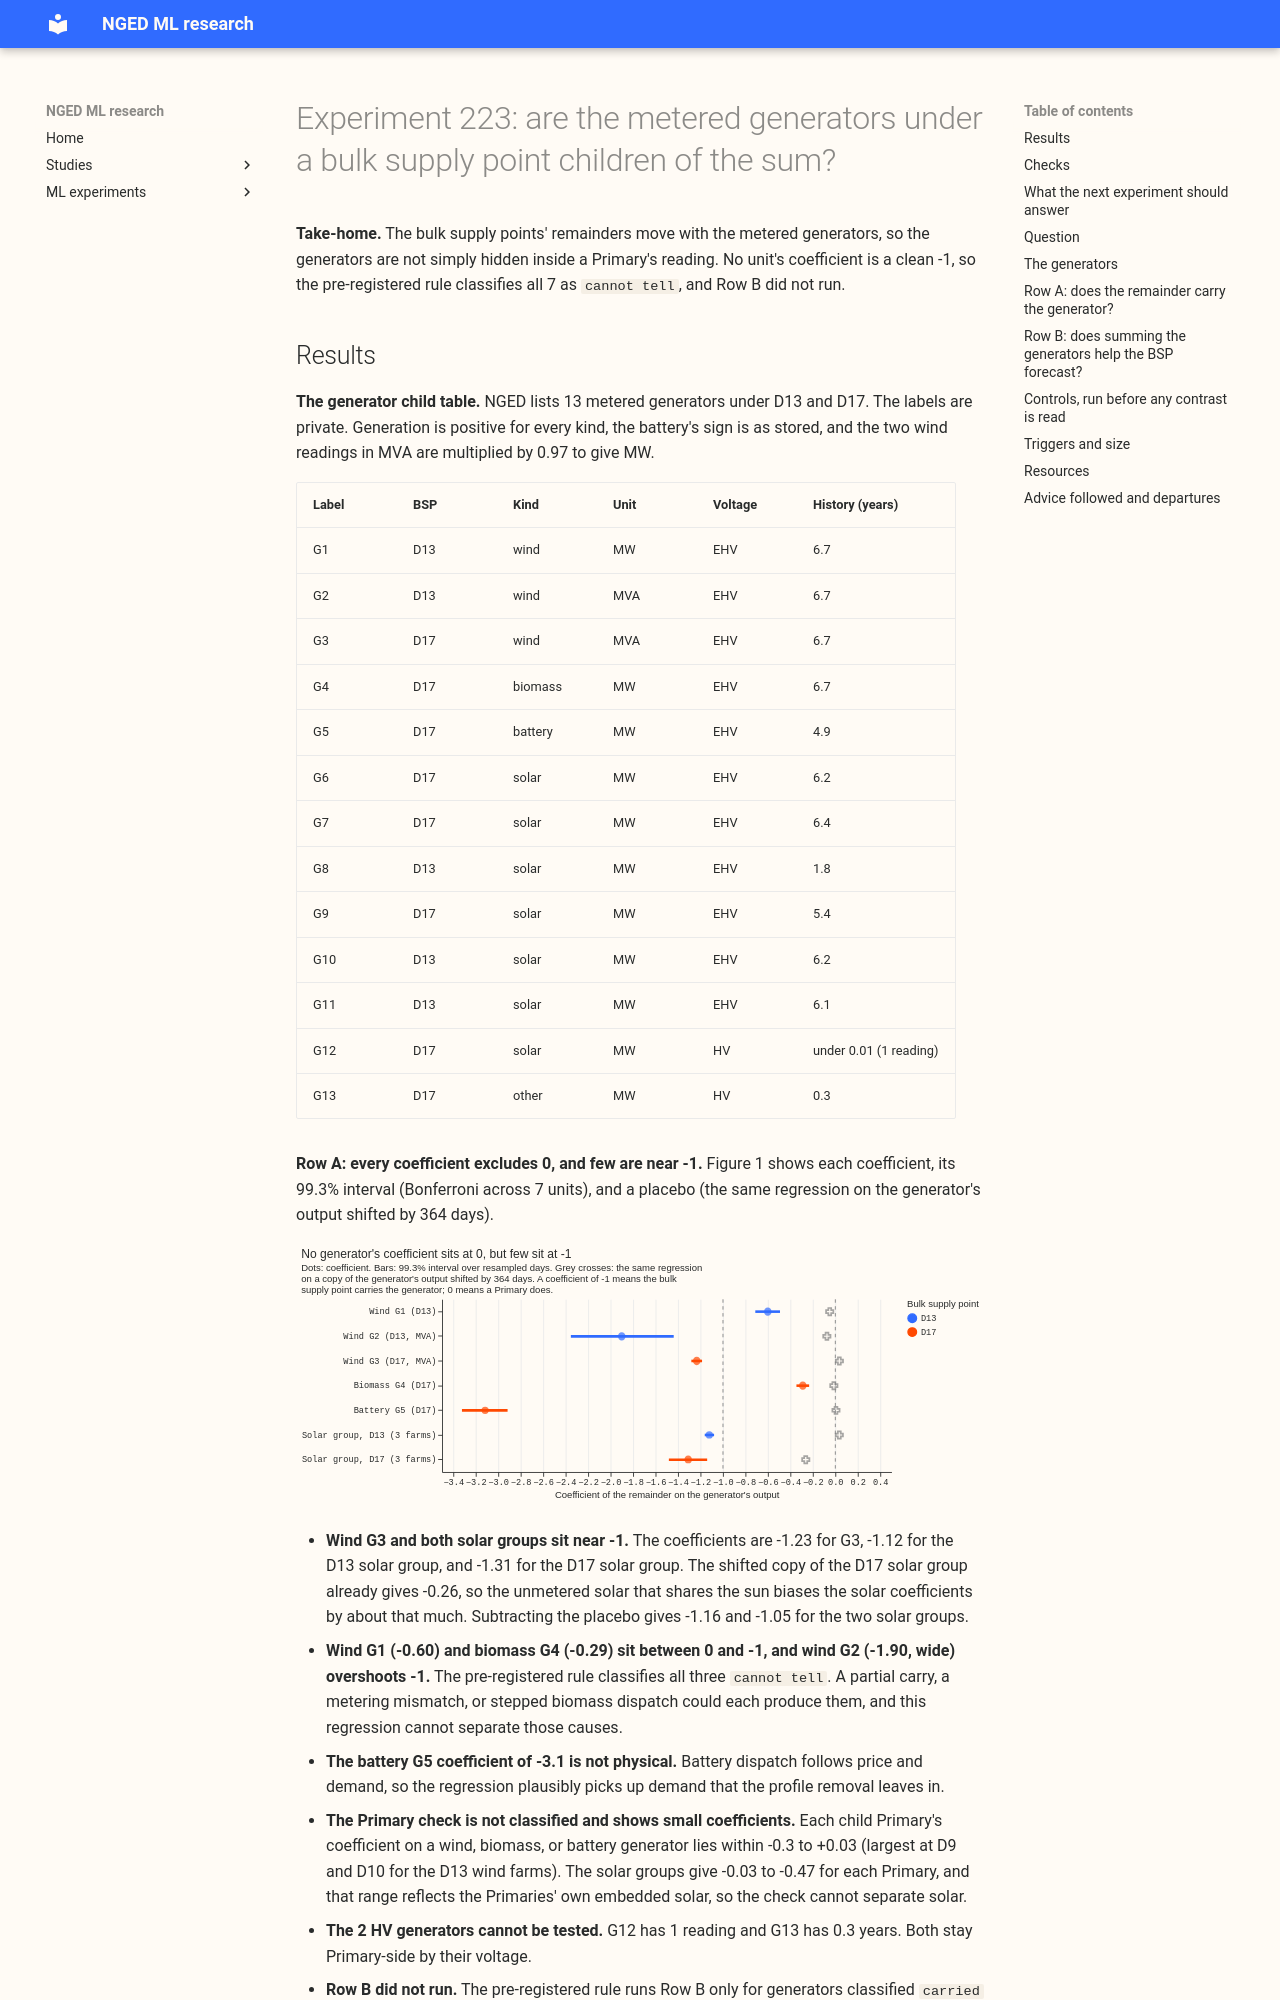

repository: openclimatefix/nged-ml-research · page: ml-experiments/00223-dp-bsp-generators-as-children-and-double-count-test/result/index.html · generator: mkdocs

---
id: '00223'
slug: dp-bsp-generators-as-children-and-double-count-test
theme: hierarchy-and-pooling
also_relevant_to:
- generator-forecasting
- differentiable-physics-network
status: done
size: >-
  medium. Stored: private files under
  data/ml-experiments/00223-dp-bsp-generators-as-children-and-double-count-test/ only. Serving path:
  not touched. Degradation rule: not touched. Designs: more than one is defensible (how to test
  whether a generator's output is already in a Primary's reading, and which generator forecast to
  sum), and this plan pre-registers one of each. Callers: this folder's scripts, which read
  experiment 204's stored forecasts and call the reviewed `studies.*` modules without changing them.
hypothesis: >-
  The metered generators that NGED lists under a bulk supply point (BSP) are children of that BSP
  as much as the Primaries are: the BSP's reading is the Primaries' demand plus the unmetered load
  minus the generators' output. If the Primaries' readings already include a generator's output,
  adding that generator to the sum double-counts it. This experiment first tests, from the readings
  alone, which generators the BSP's remainder carries and which a Primary already carries, and then
  asks how much the BSP's forecast improves when the generators the BSP carries are summed as
  children.
prediction: >-
  Written before any score is read. (1) The wind generators, the biomass generator, and the battery
  show remainder coefficients whose intervals include -1 (output carried by the bulk supply point's
  remainder), because their output swings are large and distinct. (2) The six EHV solar generators
  are tested as a group, and the group coefficient's interval includes -1 at the bulk supply point
  with the larger solar capacity; the solar row is weak because the group is collinear with
  unmetered solar, so `cannot tell` is a likely outcome. (3) The oracle, which is an upper bound and
  not a deployable forecast, lowers the quantile score by 5% to 25% against experiment 204's arm
  (d) at D17 and by 5% to 15% at D13. (4) The climatology forecast lowers it by 0% to 3%.
decision_rule: >-
  Two rows, reported apart so experiment 204's verdict rules stay intact. Row A, double counting.
  Sign convention for both regressions: the coefficient is the change in the reading per unit
  change in the generator's output, so a generator that the bulk supply point carries gives -1 in
  the remainder regression, and a generator behind a Primary gives -1 in that Primary's regression.
  The remainder (the bulk supply point's reading minus the weighted sum of its child Primaries'
  readings, weights fixed from the winter of 2023-10 to 2024-03) is regressed on the generator's
  output after removing a smooth hour-of-day-by-month profile from both sides, over half-hours
  before 2025-07-01 and before the first scored run of experiment 204, whichever is earlier. The
  interval resamples whole days (20,000 draws, 97.5% level, Bonferroni for the number of
  generators and groups tested). A generator is `carried by the BSP` if its interval includes -1
  and excludes 0, `inside a Primary` if it includes 0 and excludes -1, and `cannot tell`
  otherwise. Each Primary's reading regressed on each generator is the second check, and a
  disagreement is reported. Row B, forecast gain: the C1 contrast of experiment 204 (bottom-up
  minus top-down at each bulk supply point, month-resampled paired bootstrap, 97.5% level
  Bonferroni-corrected across 2 bulk supply points and 2 generator arms) for each arm. Only
  generators classified `carried by the BSP` enter an arm. If none is, Row B is not run and the
  write-up says so. Row B is `supported` for an arm if its interval at one bulk supply point lies
  wholly below minus 5% of the top-down score and its contrast against arm (d) has an interval
  wholly below zero. It is `refuted` if both bulk supply points' intervals lie wholly above zero,
  and `inconclusive` otherwise. A `supported` oracle arm with an `inconclusive` climatology arm
  means that a generator forecast could help and the climatology cannot; the write-up reports that
  as such and not as a deployable gain. A failed known-answer check caps both rows at
  `inconclusive`.
benchmark: >-
  Top-down (arm D's chain on the BSP alone) and experiment 204's arm (d); climatology and
  manual_heuristic for absolute skill
row_set_id: >-
  The shared rows of experiment 204 (`bsp_full_v1`) restricted to the intersection of rows on which
  every generator in any arm has a
  reading, so
  all arms and top-down are scored on the same rows
metric: >-
  Quantile score (twice the mean pinball loss over the 11 quantiles of experiment 87) in points of
  the BSP's effective capacity over leads 0.5 to 168 hours; the mean absolute error of the mean
  forecast; coverage at the 0.01, 0.05, 0.95, and 0.99 quantiles
code: ml-experiments/00223-dp-bsp-generators-as-children-and-double-count-test/
verdict: inconclusive
best_arm: none; Row B was not run
headline: >-
  Row A: all 7 tested units have a remainder coefficient different from 0, and none is classified
  `carried by the BSP` or `inside a Primary` (the interval excludes both -1 and 0 for all 7), so Row
  B did not run.
lessons: >-
  The remainder of each bulk supply point moves with the metered generators, so the generators are
  not wholly inside a Primary's reading. The size of the coefficient is not -1 for most units, and
  unmetered solar that shares the sun with the metered farms biases the solar coefficients.
production_status: not-for-production
adopted_in: none
take_home_message: >-
  The two bulk supply points' readings move with the metered generators that NGED lists under them,
  and the Primaries' readings show only small coefficients on the same generators. The size of the
  movement is not the clean one-for-one that adding the generator to
